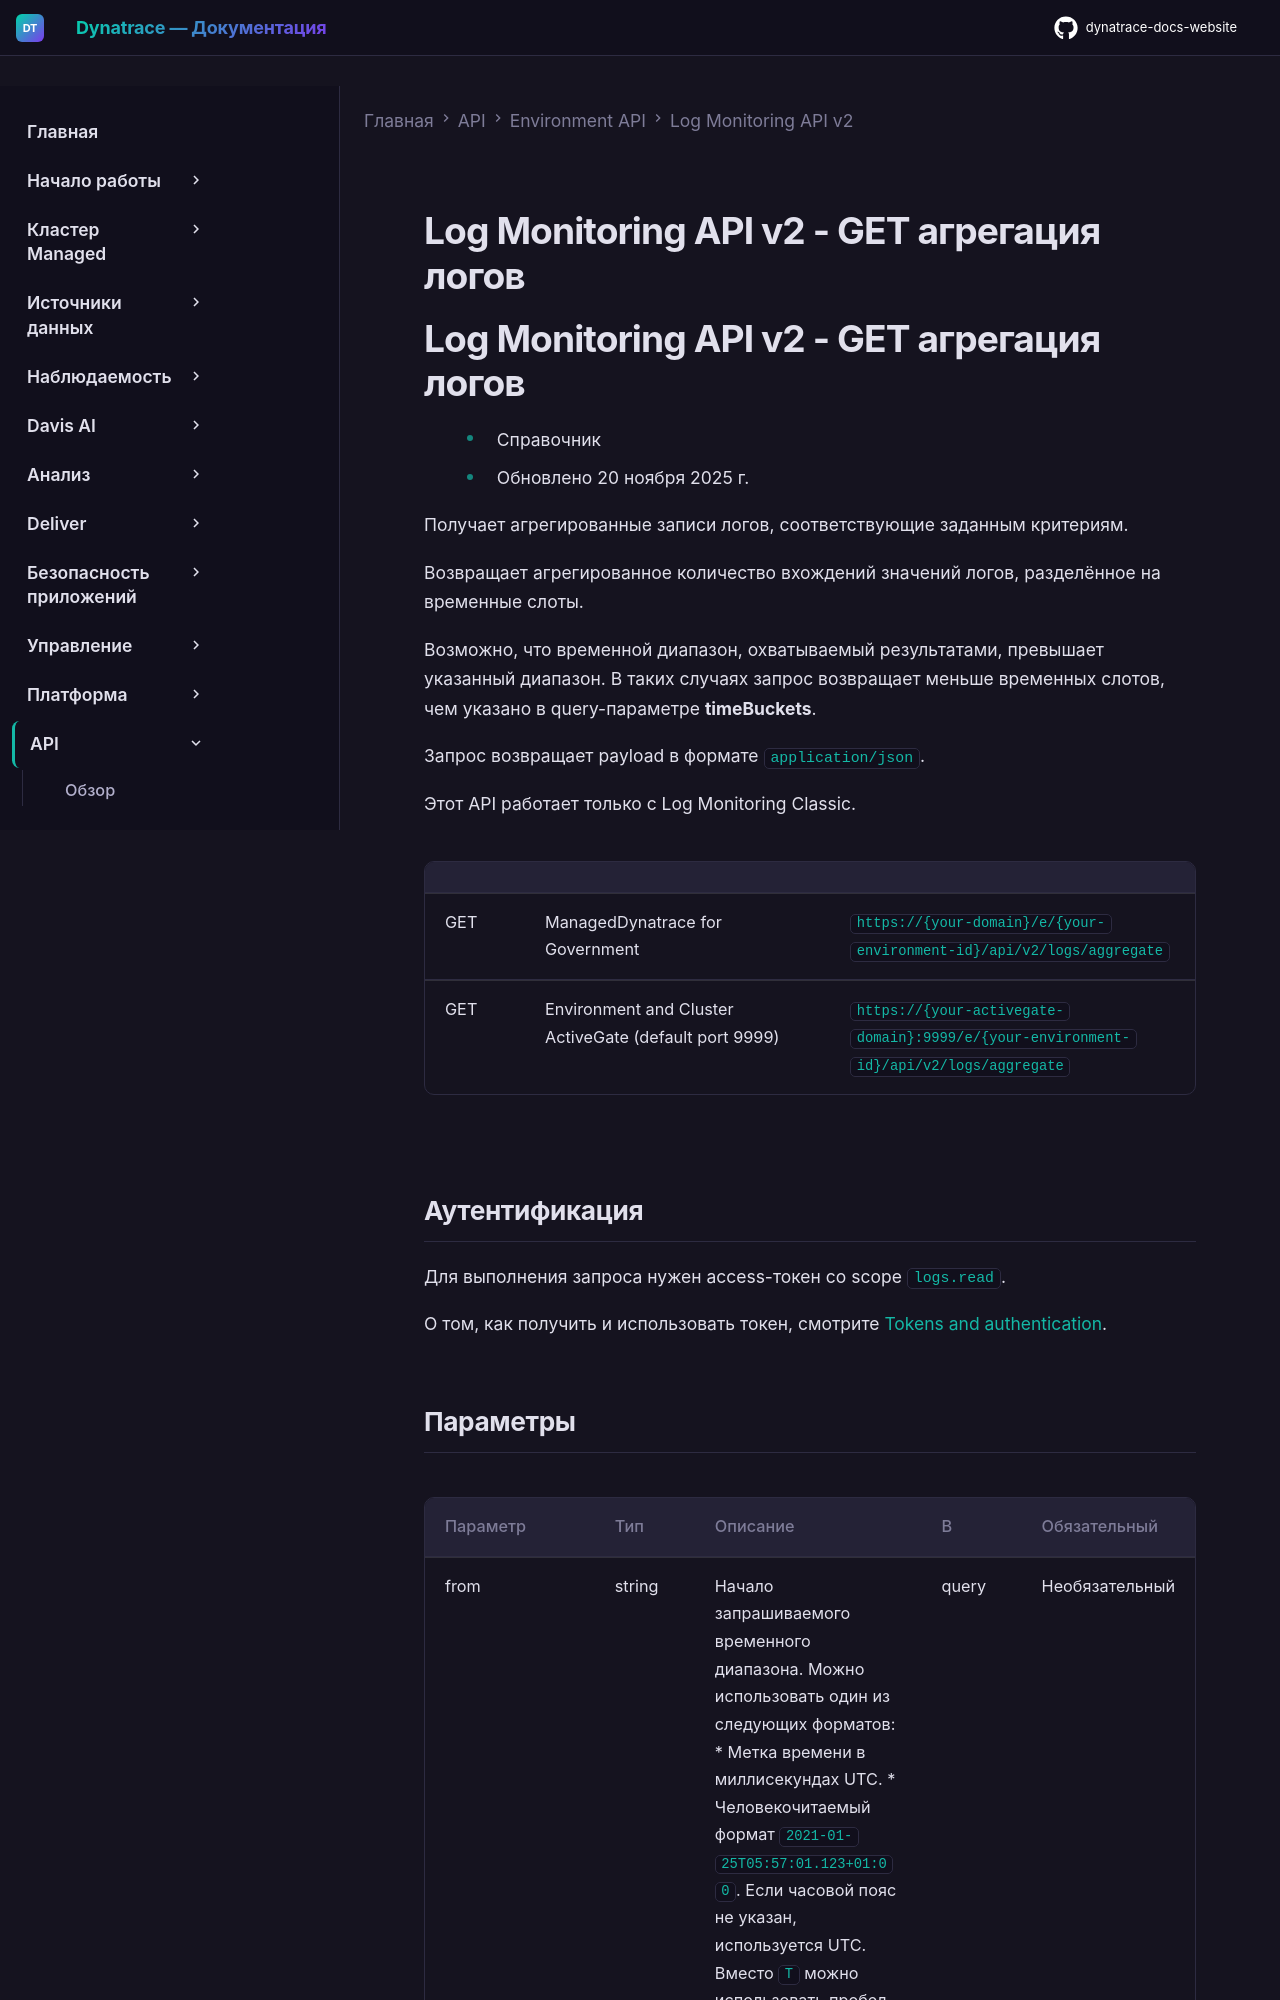

repository: Yerkebulan-Ardabayev/dynatrace-docs-website · page: managed-ru/dynatrace-api/environment-api/log-monitoring-v2/get-aggregate-logs/index.html · generator: mkdocs

---
title: Log Monitoring API v2 - GET агрегация логов
source: https://docs.dynatrace.com/managed/dynatrace-api/environment-api/log-monitoring-v2/get-aggregate-logs
scraped: 2026-05-12T11:54:14.088419
---

# Log Monitoring API v2 - GET агрегация логов
